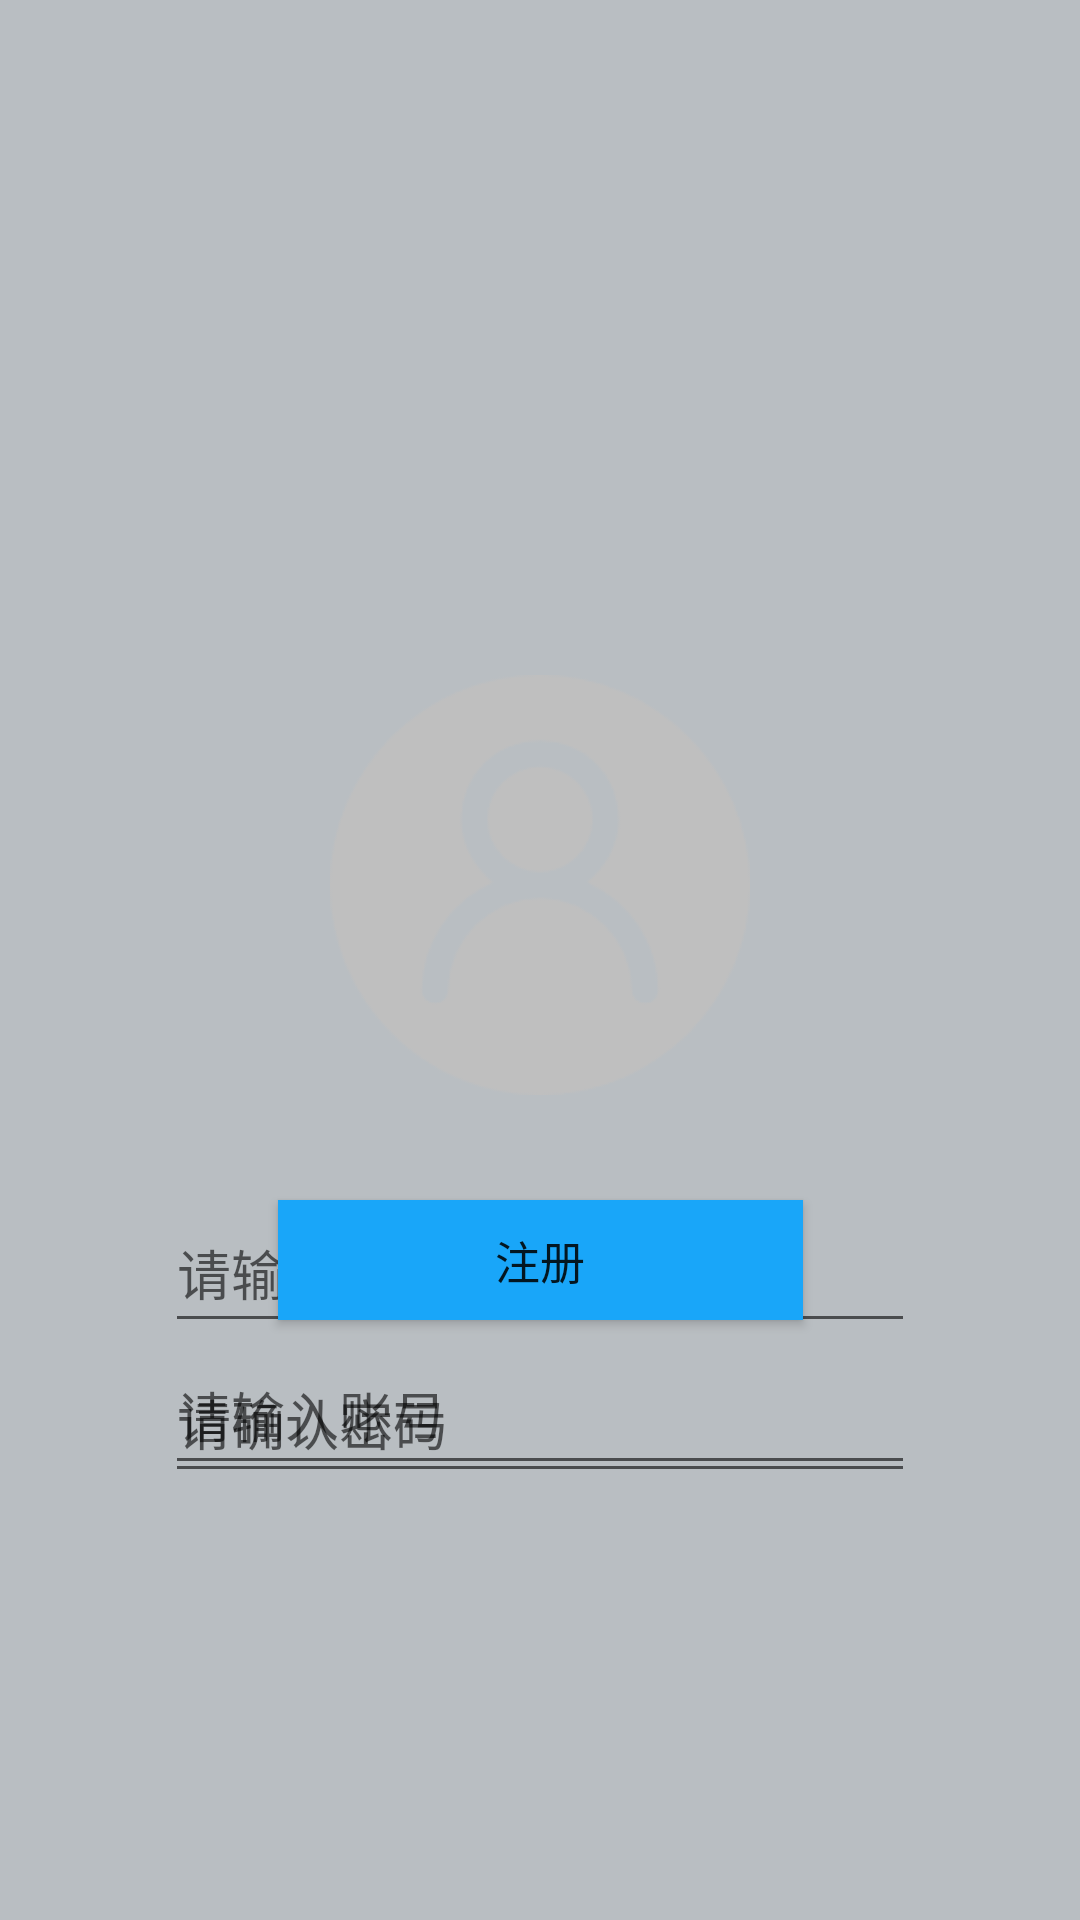

Produce the Android XML layout that renders to this screen, including the resource entries it uses.
<!-- AndroidManifest.xml: application theme Theme.AppCompat.Light.NoActionBar -->
<!-- res/layout/fragment_new.xml -->
<?xml version="1.0" encoding="utf-8"?>
<androidx.constraintlayout.widget.ConstraintLayout xmlns:android="http://schemas.android.com/apk/res/android"
    android:layout_width="match_parent"
    android:layout_height="match_parent"
    xmlns:tools="http://schemas.android.com/tools"
    android:background="@drawable/main_background"
    xmlns:app="http://schemas.android.com/apk/res-auto">

    <ImageView
        android:id="@+id/iv_user"
        android:layout_width="140dp"
        android:layout_height="140dp"
        android:src="@drawable/iv_user"
        android:scaleType="fitCenter"
        app:layout_constraintTop_toTopOf="parent"
        app:layout_constraintStart_toStartOf="parent"
        app:layout_constraintEnd_toEndOf="parent"
        android:layout_marginTop="225dp"/>

    <EditText
        android:id="@+id/et_username"
        android:layout_width="250dp"
        android:layout_height="50dp"
        android:hint="@string/username"
        app:layout_constraintStart_toStartOf="parent"
        app:layout_constraintEnd_toEndOf="parent"
        app:layout_constraintTop_toBottomOf="@id/iv_user"
        android:layout_marginTop="80dp"/>

    <EditText
        android:id="@+id/et_userpwd"
        android:layout_width="250dp"
        android:layout_height="50dp"
        android:hint="@string/userpwd"
        android:inputType="textPassword"
        app:layout_constraintStart_toStartOf="parent"
        app:layout_constraintEnd_toEndOf="parent"
        app:layout_constraintTop_toBottomOf="@id/et_username"
        app:layout_constraintBottom_toTopOf="@id/et_reuserpwd"
        />
    <EditText
        android:id="@+id/et_reuserpwd"
        android:layout_width="250dp"
        android:layout_height="50dp"
        android:hint="@string/reuserpwd"
        android:inputType="textPassword"
        app:layout_constraintStart_toStartOf="parent"
        app:layout_constraintEnd_toEndOf="parent"
        app:layout_constraintTop_toBottomOf="@id/et_userpwd"
        app:layout_constraintBottom_toTopOf="@id/btn_account_new"
        />

    <Button
        android:id="@+id/btn_account_new"
        style="@style/Button"
        android:text="@string/account_new"
        app:layout_constraintStart_toStartOf="parent"
        app:layout_constraintEnd_toEndOf="parent"
        app:layout_constraintBottom_toBottomOf="parent"
        android:layout_marginBottom="200dp"/>

</androidx.constraintlayout.widget.ConstraintLayout>
<!-- resources referenced by this layout -->
<resources>
  <!-- drawable iv_user: png bitmap (drawable, 6398 bytes) -->
  <!-- drawable main_background (drawable) -->
  <?xml version="1.0" encoding="utf-8"?>
  <shape xmlns:android="http://schemas.android.com/apk/res/android">
  
      <solid android:color="@color/bg" />
  </shape>
  <string name="account_new">注册</string>
  <string name="reuserpwd">请确认密码</string>
  <string name="username">请输入账号</string>
  <string name="userpwd">请输入密码</string>
  <style name="Button" parent="Widget.AppCompat.Button">
          <item name="android:layout_width">175dp</item>
          <item name="android:layout_height">40dp</item>
          <item name="android:background">@color/blue</item>
          <item name="android:textSize">15dp</item>
      </style>
  <color name="bg">#b9bec2</color>
  <color name="blue">#19a6f9</color>
</resources>
